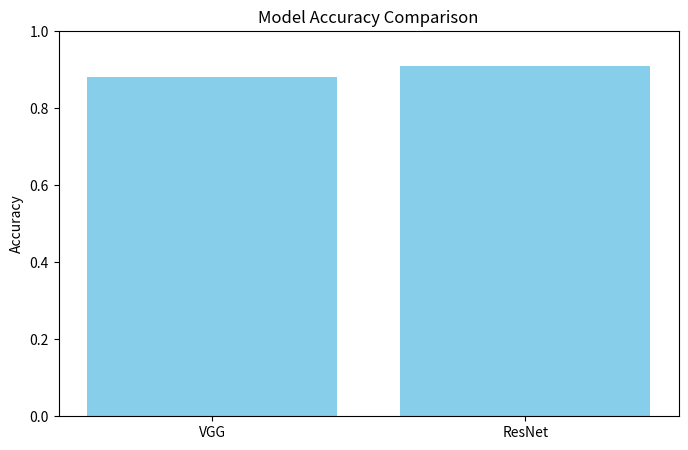

Here is the Python script that generated this plot: (Note: this script raises an exception after producing the figure.)
import matplotlib.pyplot as plt

def compare_models(results):
    names = [x['name'] for x in results]
    accs = [x['accuracy'] for x in results]
    plt.figure(figsize=(8, 5))
    plt.bar(names, accs, color='skyblue')
    plt.title("Model Accuracy Comparison")
    plt.ylabel("Accuracy")
    plt.ylim(0, 1)
    plt.savefig("output/model_comparison.png")
    plt.show()

if __name__ == "__main__":
    sample_results = [
        {"name": "VGG", "accuracy": 0.88},
        {"name": "ResNet", "accuracy": 0.91}
    ]
    compare_models(sample_results)
